Run: headless pygame with SDL's dummy video driver; simulated clock (each Clock.tick advances the game by its frame time, no real sleeping); random seed 0; keys injected as events and as key.get_pressed() state; no mouse input.
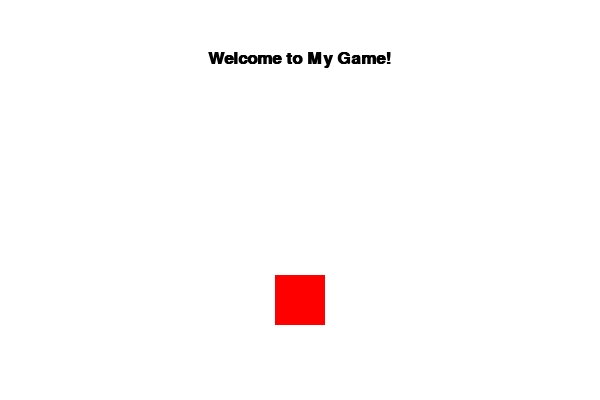
Frame 1 of 4 · flips 1–60 · no input
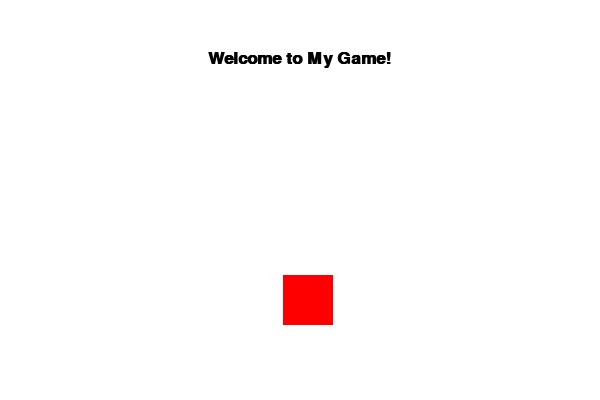
Frame 2 of 4 · flips 61–180 · tapped SPACE, RETURN · held RIGHT (→), D
Frame 3 of 4 · flips 181–300 · held DOWN (↓), S · screen unchanged from frame 2, image omitted
Frame 4 of 4 · flips 301–420 · held LEFT (←), A, UP (↑), W · screen same as frame 1, image omitted

The pygame program that drew these frames:

import pygame

# Initialize Pygame
pygame.init()

# Set up the display window
screen_width = 600
screen_height = 400
screen = pygame.display.set_mode((screen_width, screen_height))
pygame.display.set_caption("My Game")

# Define colors (R, G, B)
BLACK = (0, 0, 0)
WHITE = (255, 255, 255)
RED = (255, 0 ,0)

# Create a player rectangle object at position (x,y) with size width x height 
player_size = 50
player_x_pos = screen_width //2 - player_size //2 # center horizontally on screen 
player_y_pos= screen_height *3/4 - player_size//2 # place near bottom of screen 
player_rect=pygame.Rect(player_x_pos , player_y_pos , player_size , player_size )

# Load font and render text surface object  
font_obj=pygame.font.SysFont('arial',25,True,False)   # create font object       
text_surface_obj1=font_obj.render('Welcome to My Game!', True,BLACK)    # create text surface obj 

# Define game loop variables 
clock=pygame.time.Clock()
running=True 

while running:
    for event in pygame.event.get():
        if event.type == pygame.QUIT: # If user clicked close button in title bar  
            running=False 
            
        elif event.type==pygame.KEYDOWN: # If user pressed down any key  
            if event.key==pygame.K_LEFT:   # Move to left when 'LEFT' arrow is pressed   
                player_rect.move_ip(-10*5/6 ,0)    
                
            elif event.key==pygame.K_RIGHT:   # Move to right when 'RIGHT' arrow is pressed         
                player_rect.move_ip(10*5/6 ,0)     
                
    clock.tick(60)     # Limit frame rate to maximum of sixty frames per second 
    
    ## Draw the game world ##
    
    # Fill background color      
    screen.fill(WHITE)  
    
	# Draw text on the screen
    screen.blit(text_surface_obj1,(screen_width /2 - text_surface_obj1.get_width() / 2, 50))
	
    # Draw player rectangle
    pygame.draw.rect(screen, RED, player_rect)
    
    # Update the display 
    pygame.display.flip()
            
pygame.quit()
